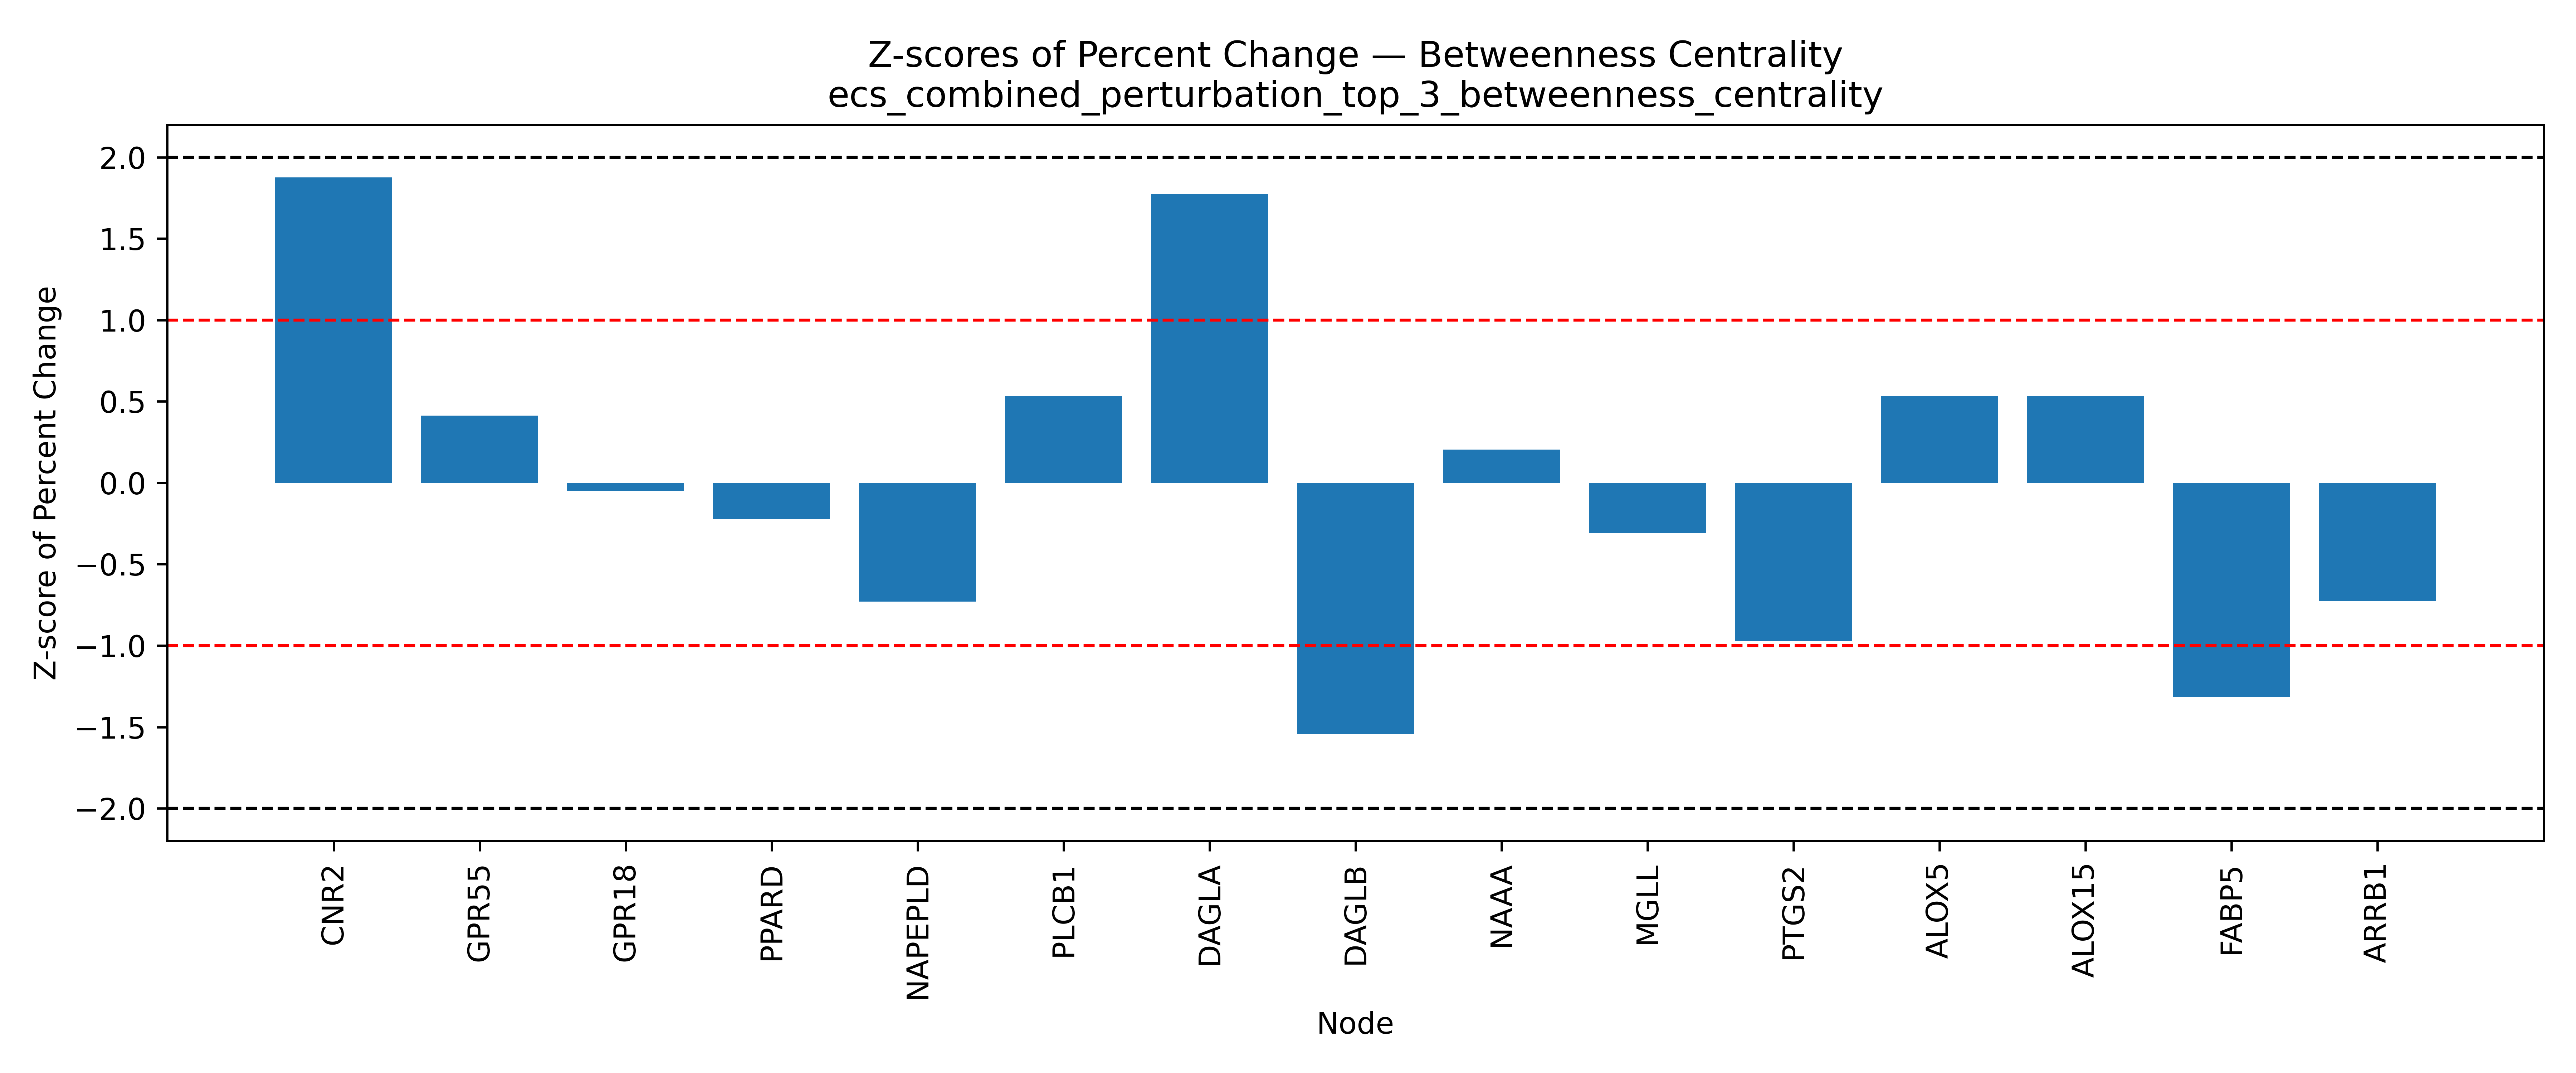

The file beside this chart, header and first rows:
Node, Percent Change, Z Score, Mean (Percent Change), Std (Percent Change)
CNR2, 74.75, 1.877, -18.28, 49.55
GPR55, 2.152, 0.4122, -18.28, 49.55
GPR18, -20.75, -0.04984, -18.28, 49.55
GPR119, , , -18.28, 49.55
TRPV2, , , -18.28, 49.55
TRPV3, , , -18.28, 49.55
TRPV4, , , -18.28, 49.55
PPARD, -29.24, -0.2213, -18.28, 49.55
PPARG, , , -18.28, 49.55
NR1I2, , , -18.28, 49.55
NAPEPLD, -54.48, -0.7306, -18.28, 49.55
PLCB1, 8.105, 0.5324, -18.28, 49.55
PLCE1, , , -18.28, 49.55
DAGLA, 69.7, 1.775, -18.28, 49.55
DAGLB, -94.73, -1.543, -18.28, 49.55
FAAH, , , -18.28, 49.55
NAAA, -8.18, 0.2037, -18.28, 49.55
MGLL, -33.47, -0.3067, -18.28, 49.55
ABHD6, , , -18.28, 49.55
ABHD12, , , -18.28, 49.55
PTGS2, -66.52, -0.9736, -18.28, 49.55
ALOX5, 8.105, 0.5324, -18.28, 49.55
ALOX12, , , -18.28, 49.55
ALOX15, 8.105, 0.5324, -18.28, 49.55
FABP1, , , -18.28, 49.55
FABP3, , , -18.28, 49.55
FABP5, -83.37, -1.314, -18.28, 49.55
FABP7, , , -18.28, 49.55
HSPA1A, , , -18.28, 49.55
SLCO2B1, , , -18.28, 49.55
SLC22A5, , , -18.28, 49.55
GNAI1, , , -18.28, 49.55
GNAI2, , , -18.28, 49.55
GNAI3, , , -18.28, 49.55
ARRB1, -54.32, -0.7274, -18.28, 49.55
GRK2, , , -18.28, 49.55
AKT1, , , -18.28, 49.55
AEA, , , -18.28, 49.55
2-AG, , , -18.28, 49.55
Noladin, , , -18.28, 49.55
Virodhamine, , , -18.28, 49.55
NADA, , , -18.28, 49.55
AA, , , -18.28, 49.55
OEA, , , -18.28, 49.55
PEA, , , -18.28, 49.55
LEA, , , -18.28, 49.55
NAGly, , , -18.28, 49.55
Δ9-THC, , , -18.28, 49.55
Δ8-THC, , , -18.28, 49.55
THCA, , , -18.28, 49.55
THCV, , , -18.28, 49.55
CBD, , , -18.28, 49.55
CBDA, , , -18.28, 49.55
CBDV, , , -18.28, 49.55
CBG, , , -18.28, 49.55
CBGA, , , -18.28, 49.55
CBC, , , -18.28, 49.55
CBN, , , -18.28, 49.55
CBL, , , -18.28, 49.55
WIN55,212-2, , , -18.28, 49.55
... 17 more rows
